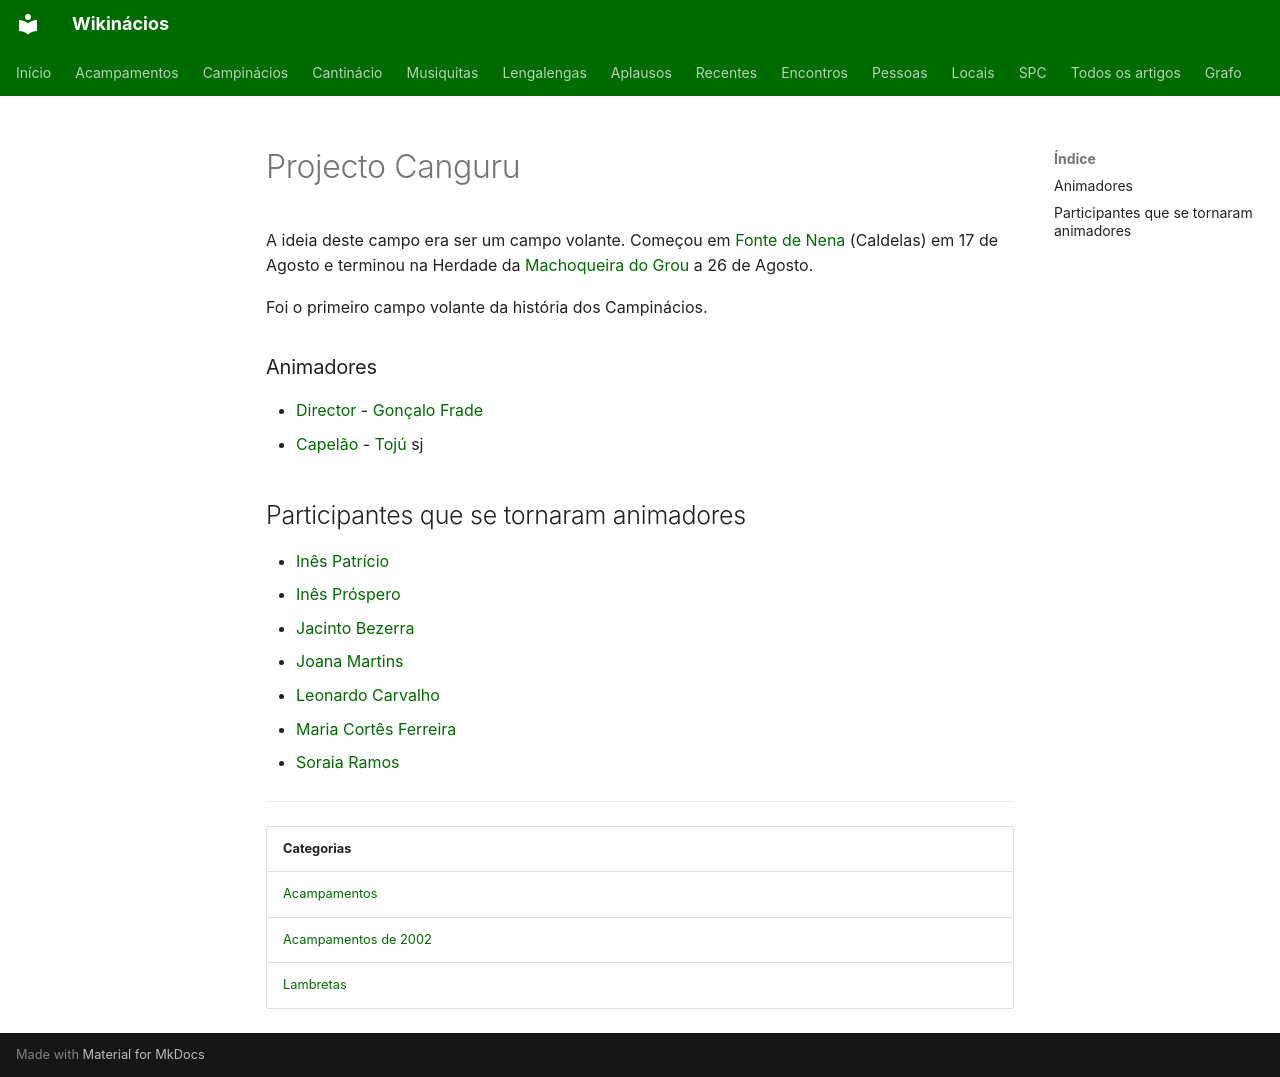

repository: neteinstein/Campinacios · page: Acampamentos/2002/Projecto Canguru.html · generator: mkdocs

# Projecto Canguru

A ideia deste campo era ser um campo volante. Começou em [Fonte de Nena](../../Restrito/Locais%20de%20Acampamento/Fonte%20de%20Nena%20%28Caldelas%29.md) (Caldelas) em 17 de Agosto e terminou na Herdade da [Machoqueira do Grou](../../Restrito/Locais%20de%20Acampamento/Machoqueira%20do%20Grou%20%28Santar%C3%A9m%29.md) a 26 de Agosto.

Foi o primeiro campo volante da história dos Campinácios.

### Animadores

- [Director](../../Cargos/Director.md) - [Gonçalo Frade](../../Pessoas/G/Gon%C3%A7alo%20Frade.md)
- [Capelão](../../Cargos/Capel%C3%A3o.md) - [Tojú](../../Pessoas/A/Ant%C3%B3nio%20J%C3%BAlio%20Trigueiros.md) sj

## Participantes que se tornaram animadores

- [Inês Patrício](../../Pessoas/I/In%C3%AAs%20Patr%C3%ADcio.md)
- [Inês Próspero](../../Pessoas/I/In%C3%AAs%20Pr%C3%B3spero.md)
- [Jacinto Bezerra](../../Pessoas/J/Jacinto%20Bezerra.md)
- [Joana Martins](../../Pessoas/J/Joana%20Martins.md)
- [Leonardo Carvalho](../../Pessoas/L/Leonardo%20Carvalho.md)
- [Maria Cortês Ferreira](../../Pessoas/M/Maria%20Cort%C3%AAs%20Ferreira.md)
- [Soraia Ramos](../../Pessoas/S/Soraia%20Ramos.md)

---

| Categorias |
| --- |
| [Acampamentos](../../Categorias/Acampamentos.md) |
| [Acampamentos de 2002](../../Categorias/Acampamentos%20de%202002.md) |
| [Lambretas](../../Categorias/Lambretas.md) |
